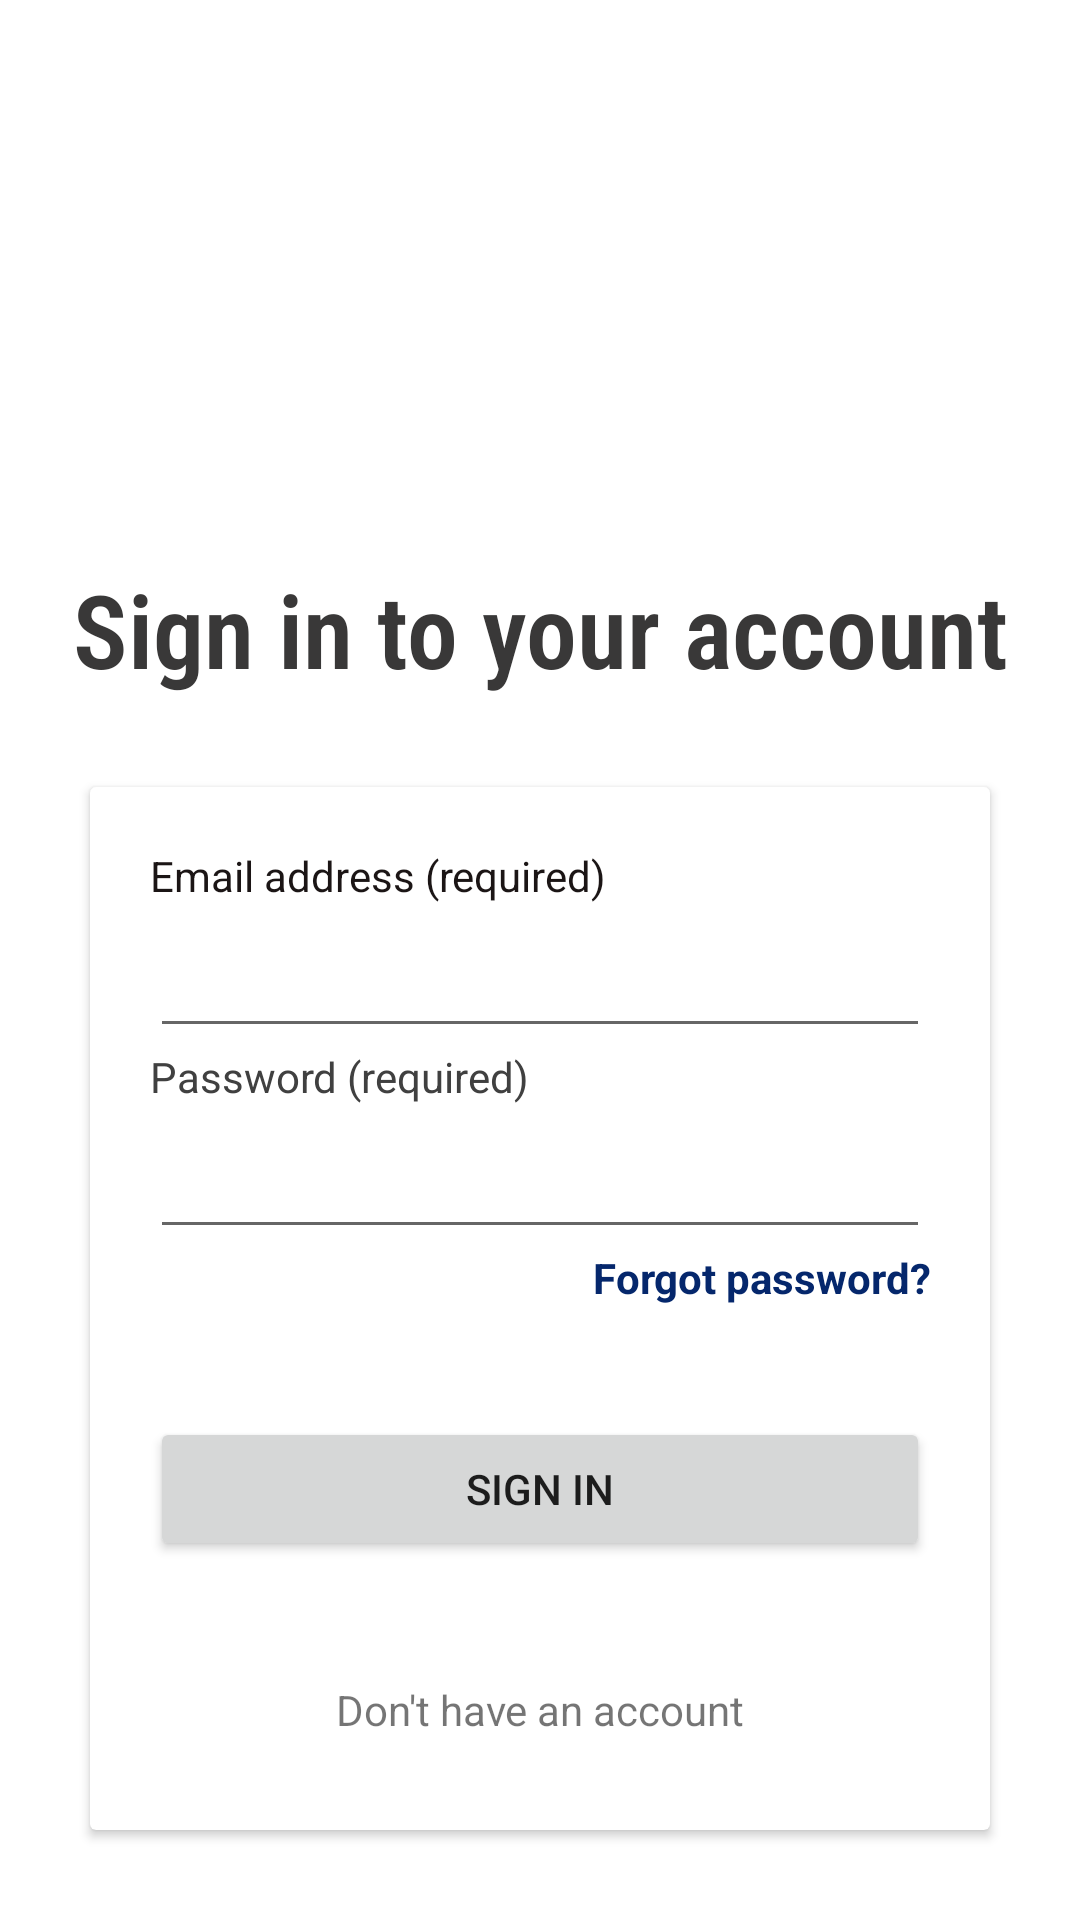

Write the Android layout XML for this screen, with the resource values it uses.
<!-- AndroidManifest.xml: application theme Theme.Walmart -->
<!-- res/layout/activity_main.xml -->
<?xml version="1.0" encoding="utf-8"?>
<androidx.constraintlayout.widget.ConstraintLayout xmlns:android="http://schemas.android.com/apk/res/android"
    xmlns:app="http://schemas.android.com/apk/res-auto"
    xmlns:tools="http://schemas.android.com/tools"
    android:layout_width="match_parent"
    android:layout_height="match_parent"
    android:layout_margin="10sp"
    tools:context=".MainActivity">

    <ImageView
        android:id="@+id/imageView"
        android:layout_width="263dp"
        android:layout_height="57dp"
        android:layout_margin="50sp"
        app:layout_constraintEnd_toEndOf="parent"
        app:layout_constraintStart_toStartOf="parent"
        app:layout_constraintTop_toTopOf="parent"
        app:srcCompat="@drawable/walmart_logo"
        tools:ignore="MissingConstraints" />

    <TextView
        android:id="@+id/textView"
        android:layout_width="wrap_content"
        android:layout_height="wrap_content"
        android:layout_margin="80sp"
        android:fontFamily="sans-serif-condensed-light"
        android:text="@string/sign_in_title"
        android:textColor="#393838"
        android:textSize="34sp"
        android:textStyle="bold"
        app:layout_constraintEnd_toEndOf="parent"
        app:layout_constraintStart_toStartOf="parent"
        app:layout_constraintTop_toBottomOf="@+id/imageView" />

    <androidx.cardview.widget.CardView
        android:layout_width="0dp"
        android:layout_height="0dp"
        android:layout_margin="30sp"
        app:layout_constraintBottom_toBottomOf="parent"
        app:layout_constraintEnd_toEndOf="parent"
        app:layout_constraintStart_toStartOf="parent"
        app:layout_constraintTop_toBottomOf="@+id/textView">

        <LinearLayout
            android:layout_width="match_parent"
            android:layout_height="match_parent"
            android:layout_margin="20dp"
            android:gravity="bottom"
            android:orientation="vertical">

            <TextView
                android:id="@+id/textView2"
                android:layout_width="wrap_content"
                android:layout_height="wrap_content"
                android:text="@string/email"
                android:textColor="#1B1515" />

            <EditText
                android:id="@+id/editTextTextEmailAddress"
                android:layout_width="match_parent"
                android:layout_height="wrap_content"
                android:ems="10"
                android:inputType="textEmailAddress"
                android:minHeight="48dp"/>

            <TextView
                android:id="@+id/textView3"
                android:layout_width="wrap_content"
                android:layout_height="wrap_content"
                android:text="@string/password"
                android:textColor="#404040" />

            <EditText
                android:id="@+id/editTextTextPassword"
                android:layout_width="match_parent"
                android:layout_height="wrap_content"
                android:ems="10"
                android:inputType="textPassword"
                android:minHeight="48dp"/>

            <TextView
                android:id="@+id/textViewForgotPassword"
                android:layout_width="match_parent"
                android:layout_height="wrap_content"
                android:autoLink="all"
                android:clickable="true"
                android:minHeight="48dp"
                android:text="@string/forgot_password"
                android:textAlignment="textEnd"
                android:textColor="#05276C"
                android:textStyle="bold" />

            <Button
                android:id="@+id/sign_in"
                android:layout_width="match_parent"
                android:layout_height="wrap_content"
                android:layout_marginTop="8sp"
                android:layout_marginBottom="40sp"
                android:text="@string/sign_in" />

            <TextView
                android:id="@+id/textView5"
                android:layout_width="match_parent"
                android:layout_height="wrap_content"
                android:text="@string/no_account"
                android:textAlignment="center" />

            <Button
                android:id="@+id/register"
                style="@style/Widget.AppCompat.Button.Borderless"
                android:layout_width="match_parent"
                android:layout_height="wrap_content"
                android:autoLink="all"
                android:clickable="true"
                android:text="@string/create"
                android:textColor="#1F497C" />

        </LinearLayout>

    </androidx.cardview.widget.CardView>

</androidx.constraintlayout.widget.ConstraintLayout>
<!-- resources referenced by this layout -->
<resources>
  <string name="create">Create a new account</string>
  <string name="email">Email address (required) </string>
  <string name="forgot_password">Forgot password?</string>
  <string name="no_account">Don\'t have an account</string>
  <string name="password">Password (required) </string>
  <string name="sign_in">Sign In</string>
  <string name="sign_in_title">Sign in to your account</string>
  <style name="Theme.Walmart" parent="Theme.MaterialComponents.DayNight.DarkActionBar">
          
          <item name="colorPrimary">@color/purple_500</item>
          <item name="colorPrimaryVariant">@color/purple_700</item>
          <item name="colorOnPrimary">@color/white</item>
          
          <item name="colorSecondary">@color/teal_200</item>
          <item name="colorSecondaryVariant">@color/teal_700</item>
          <item name="colorOnSecondary">@color/black</item>
          
          <item name="android:statusBarColor" tools:targetApi="l">?attr/colorPrimaryVariant</item>
          
      </style>
  <color name="purple_500">#086FC1</color>
  <color name="purple_700">#086FC1</color>
  <color name="white">#FFFFFFFF</color>
  <color name="teal_200">#FF03DAC5</color>
  <color name="teal_700">#FF018786</color>
  <color name="black">#FF000000</color>
</resources>
